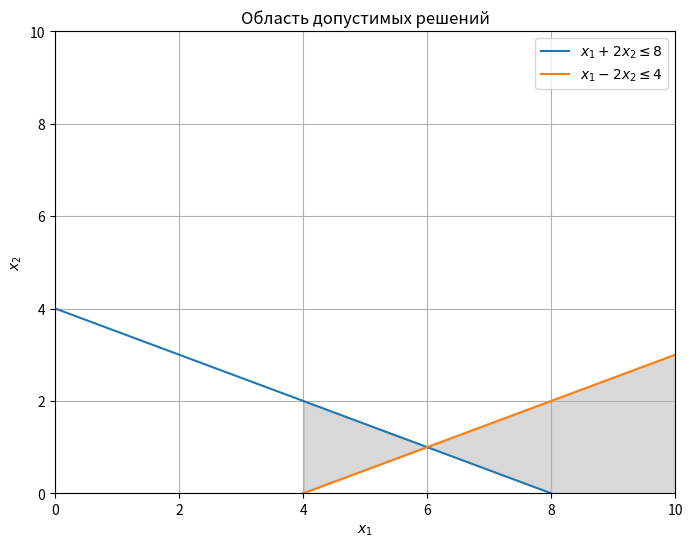
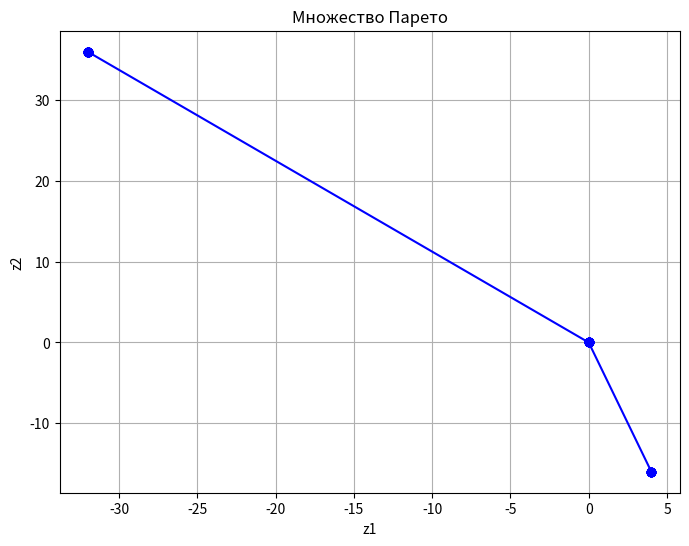

Source code (Python) for these figures, in order:
import numpy as np
import matplotlib.pyplot as plt
from scipy.optimize import linprog

# Ограничения
x1 = np.linspace(0, 10, 400)
x2_1 = (8 - x1) / 2  # Ограничение x1 + 2x2 <= 8
x2_2 = (x1 - 4) / 2  # Ограничение x1 - 2x2 <= 4

# График области допустимых решений
plt.figure(figsize=(8, 6))
plt.plot(x1, x2_1, label=r'$x_1 + 2x_2 \leq 8$')
plt.plot(x1, x2_2, label=r'$x_1 - 2x_2 \leq 4$')

# Закраска области допустимых решений
plt.fill_between(x1, np.maximum(0, x2_1), np.minimum(10, x2_2), where=(x2_2 >= 0), color='gray', alpha=0.3)

# Настройки графика
plt.xlim(0, 10)
plt.ylim(0, 10)
plt.xlabel(r'$x_1$')
plt.ylabel(r'$x_2$')
plt.legend()
plt.title('Область допустимых решений')
plt.grid(True)

# Показать график области допустимых решений
plt.show()

# Теперь добавляем точки Парето
A_ub = [[1, 2], [1, -2]]
b_ub = [8, 4]
x_bounds = (0, None)
x2_bounds = (0, None)

lambdas = np.linspace(0, 1, 50)
pareto_solutions = []

# Определение коэффициентов для целевых функций
c1 = [-1, 8]  # для z1
c2 = [4, -9]  # для z2

for lam in lambdas:
    combined_c = [-(1 - lam) * 1 + lam * 4, (1 - lam) * 8 + lam * -9]
    res = linprog(combined_c, A_ub=A_ub, b_ub=b_ub, bounds=[x_bounds, x2_bounds], method='highs')
    
    if res.success:
        z1_value = res.x[0] - 8 * res.x[1]  # z1 = x1 - 8x2
        z2_value = -4 * res.x[0] + 9 * res.x[1]  # z2 = -4x1 + 9x2
        pareto_solutions.append((z1_value, z2_value))

# Преобразуем список решений в массив
pareto_solutions = np.array(pareto_solutions)

# Построение множества Парето
plt.figure(figsize=(8, 6))
plt.plot(pareto_solutions[:, 0], pareto_solutions[:, 1], marker='o', color='b')
plt.title('Множество Парето')
plt.xlabel('z1')
plt.ylabel('z2')
plt.grid(True)

# Показать график множества Парето
plt.show()